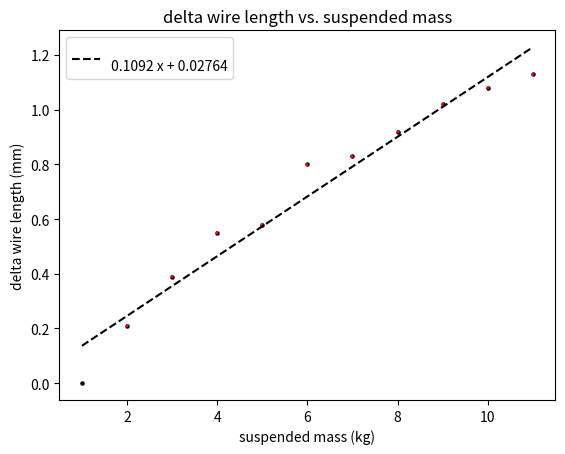

Write the Python code that produced this figure. (Note: this script raises an exception after producing the figure.)
import numpy as np
from scipy import stats
import matplotlib.pyplot as plt

#Formulas
'''
stress = force/area
strain = wire_delta_length/length
youngs = stress/strain
youngs = force*length/(area*wire_delta_length)
'''

gravity = 9.79525 #m/s^2
pi = np.pi
wire_diameter = 0.7/1000 #m
wire_diameter_uncertianty = 0.0005/1000 #m
wire_crossectional_area = pi * wire_diameter**2 / 4 #m^2
wire_crossectional_area_uncertianty = np.sqrt(2)*wire_diameter_uncertianty/wire_diameter*wire_crossectional_area
wire_length = 83.4/100 #m
wire_length_uncertianty = 0.5/100 #m

mass = np.array([1, 2, 3, 4, 5, 6, 7, 8, 9, 10, 11]) #kg
wire_delta_length = np.array([0.00, 0.21, 0.39, 0.55, 0.58, 0.80, 0.83, 0.92, 1.02, 1.08, 1.13]) #mm
wire_delta_length_uncertianty = np.array([0.005 for i in range(11)])/1

stress = mass * gravity / wire_crossectional_area #N/m^2
stress_uncertianty = wire_crossectional_area_uncertianty/wire_crossectional_area * stress
fractional_stress_uncertianty = stress_uncertianty/stress

strain = wire_delta_length / wire_length*1 #no units
strain_uncertianty = np.mean( np.sqrt((wire_delta_length_uncertianty[1:]/wire_delta_length[1:])**2 + (wire_length_uncertianty/wire_length)**2) * strain[1:])

youngs = stress[1:] / strain[1:]
youngs_uncertianty = np.mean(np.sqrt( (strain_uncertianty/strain[1:])**2 + (stress_uncertianty[1:]/stress[1:])**2 ) * youngs)
fractional_youngs_uncertianty = youngs_uncertianty/youngs

fig_name = "delta wire length vs. suspended mass"
plt.figure(fig_name)

x = mass
y = wire_delta_length
y_error = wire_delta_length_uncertianty[0]
print(y_error)
plt.scatter(x,y, c='k', s=5)
plt.errorbar(x[1:],y[1:],yerr=y_error,fmt='none',ecolor='red')

best_fit = np.poly1d(np.polyfit(x, y, 1))
actual_slope = best_fit.c[0]
best_fit_s = str(best_fit)
plt.plot(np.unique(x), np.poly1d(np.polyfit(x, y, 1))(np.unique(x)), 'k--', label=best_fit_s)

plt.legend()
plt.title(fig_name)
plt.xlabel('suspended mass (kg)')
plt.ylabel('delta wire length (mm)')
plt.grid(b=True, which = 'both', axis = 'both', linestyle='-', linewidth=1, alpha=0.1)
plt.savefig(f"{''.join(fig_name.split())}.png")

fig_name = "stress vs. strain"
plt.figure(fig_name)

x = strain[2:]
y = stress[2:]
x_error = strain_uncertianty
y_error = stress_uncertianty[0]

plt.scatter(x,y, c='k', s=5)
plt.errorbar(x[1:],y[1:],yerr=y_error,xerr=x_error,fmt='none',ecolor='red')

#plt.axis([min(x)*0.4-0.0001, max(x), min(y)*0.4, max(y)])

best_fit = np.poly1d(np.polyfit(x, y, 1))
actual_slope = best_fit.c[0]
best_fit_s = str(best_fit)
plt.plot(np.unique(x), np.poly1d(np.polyfit(x, y, 1))(np.unique(x)), 'k--', label=best_fit_s)

plt.legend()
plt.title(fig_name)
plt.xlabel('strain')
plt.ylabel('stress (N/m^2)')
plt.grid(b=True, which = 'both', axis = 'both', linestyle='-', linewidth=1, alpha=0.1)
plt.savefig(f"{''.join(fig_name.split())}.png")

print(f'''
wire_crossectional_area: {wire_crossectional_area}

youngs: {np.mean(youngs)}
youngs_uncertainty: {youngs_uncertianty}
fractional_youngs_uncertianty: {np.mean(fractional_youngs_uncertianty)}

stress: {np.mean(stress)}
stress_uncertianty: {np.mean(stress_uncertianty)}
fractional_stress_uncertianty: {np.mean(fractional_stress_uncertianty)}

strain: {np.mean(strain)}
strain_uncertianty: {strain_uncertianty}
fractional_strain_uncertianty: {strain_uncertianty/np.mean(strain)}

stress vs strain slope: {best_fit_s}

''')